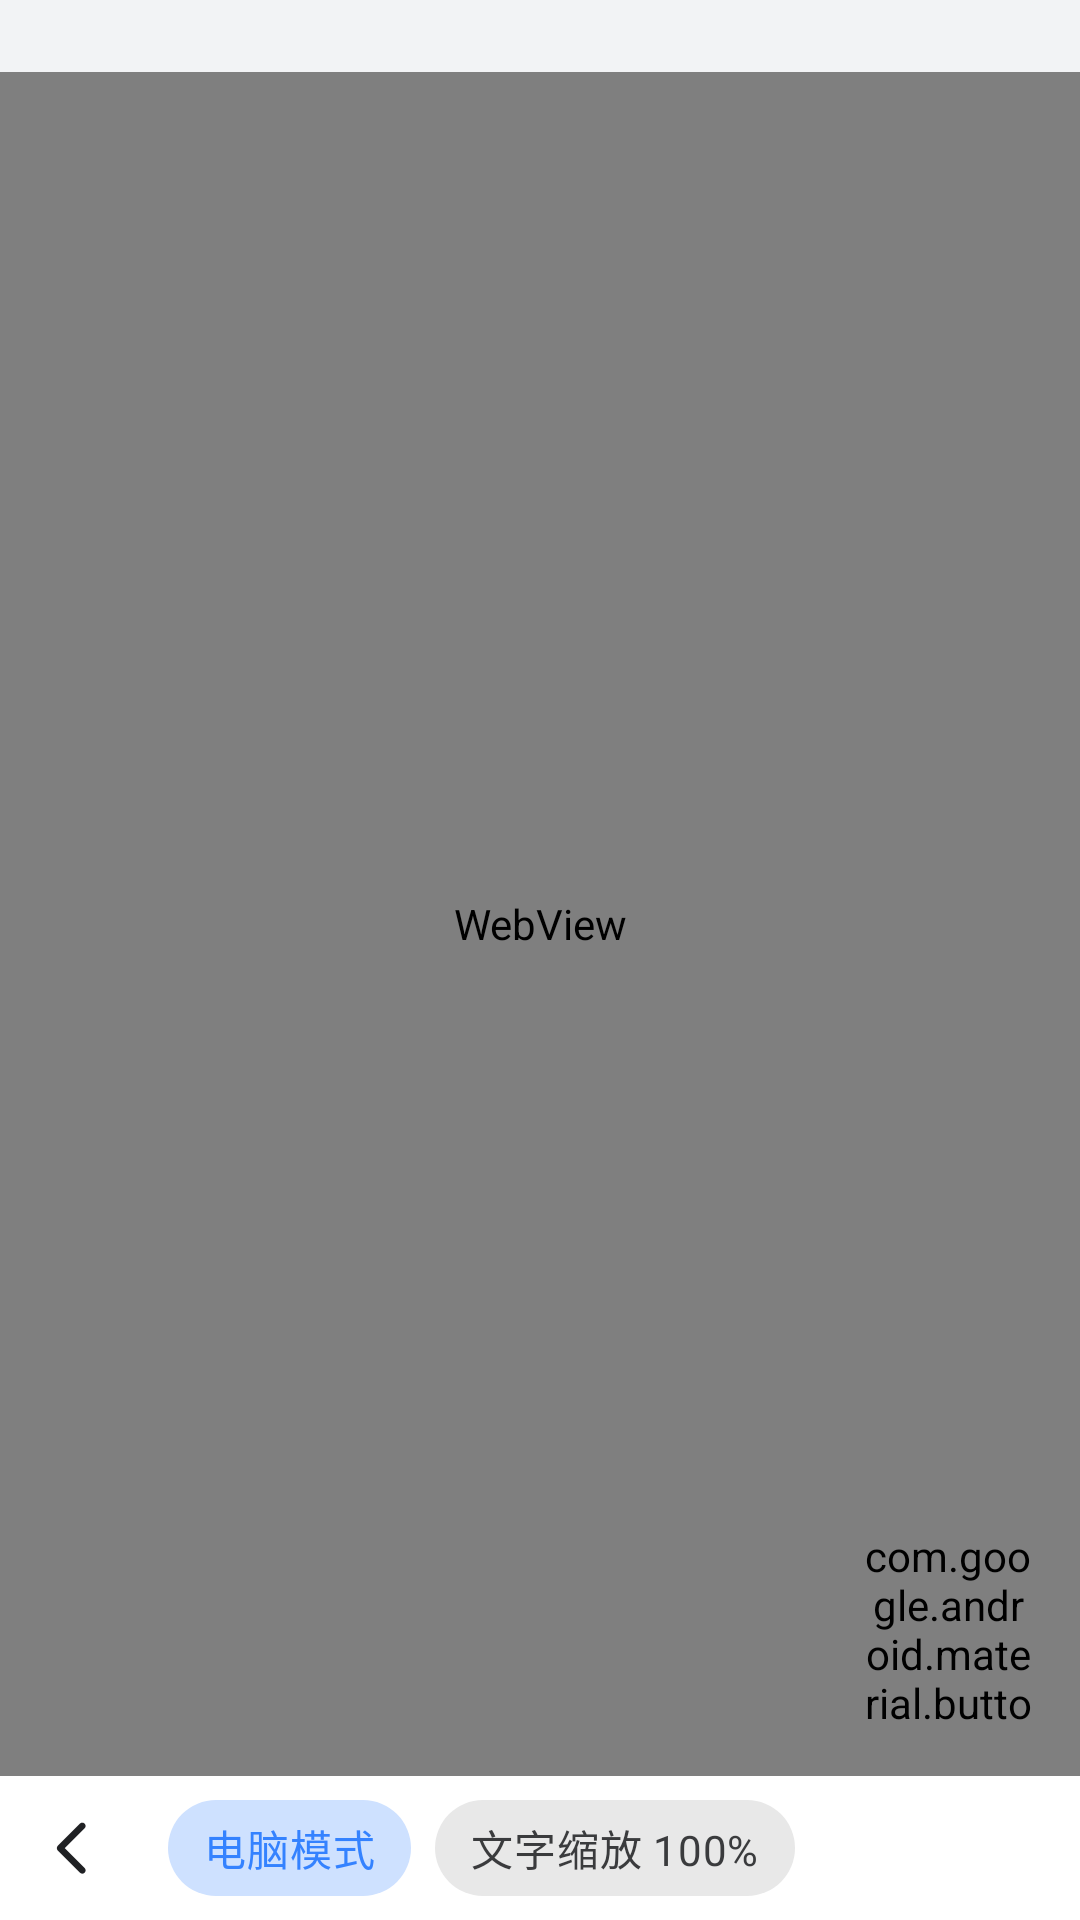

Here is an Android app screen rendered from its layout file. Give the layout XML and the strings, colors and styles it references.
<!-- AndroidManifest.xml: application theme AppTheme -->
<!-- res/layout/fragment_web_view_login.xml -->
<?xml version="1.0" encoding="utf-8"?>
<androidx.appcompat.widget.LinearLayoutCompat xmlns:android="http://schemas.android.com/apk/res/android"
    xmlns:app="http://schemas.android.com/apk/res-auto"
    xmlns:tools="http://schemas.android.com/tools"
    android:layout_width="match_parent"
    android:layout_height="match_parent"
    android:orientation="vertical"
    tools:context=".schedule_import.WebViewLoginFragment">

    <View
        android:id="@+id/v_status"
        android:layout_width="match_parent"
        android:layout_height="24dp" />

    <ProgressBar
        android:id="@+id/pb_load"
        style="?android:attr/progressBarStyleHorizontal"
        android:layout_width="match_parent"
        android:layout_height="1dp"
        android:max="100"
        android:progress="0"
        android:visibility="gone" />

    <RelativeLayout
        android:layout_width="match_parent"
        android:layout_height="0dp"
        android:layout_weight="1">

        <WebView
            android:id="@+id/wv_course"
            android:layout_width="match_parent"
            android:layout_height="match_parent" />

        <androidx.appcompat.widget.LinearLayoutCompat
            android:id="@+id/ll_error"
            android:layout_width="wrap_content"
            android:layout_height="wrap_content"
            android:layout_centerInParent="true"
            android:gravity="center_horizontal"
            android:orientation="vertical"
            android:visibility="gone">

            <androidx.appcompat.widget.AppCompatImageView
                android:layout_width="wrap_content"
                android:layout_height="wrap_content"
                android:src="@drawable/net_work_error" />

            <androidx.appcompat.widget.AppCompatTextView
                android:layout_width="wrap_content"
                android:layout_height="wrap_content"
                android:gravity="center"
                android:lineSpacingExtra="8dp"
                android:text="网络连接错误\n请检查网络以及网址\n部分学校教务需要通过内网访问"
                android:textSize="12sp" />
        </androidx.appcompat.widget.LinearLayoutCompat>

        <com.google.android.material.button.MaterialButton
            android:id="@+id/fab_import"
            android:layout_width="56dp"
            android:layout_height="67dp"
            android:layout_alignParentEnd="true"
            android:layout_alignParentBottom="true"
            android:layout_marginEnd="16dp"
            android:layout_marginBottom="16dp"
            android:fontFamily="@font/iconfont"
            android:includeFontPadding="false"
            android:text=""
            android:textSize="25sp"
            app:cornerRadius="48dp" />

        
        <androidx.appcompat.widget.AppCompatTextView
            android:id="@+id/tv_auto_hint"
            android:layout_width="wrap_content"
            android:layout_height="wrap_content"
            android:layout_alignParentBottom="true"
            android:layout_marginBottom="96dp"
            android:background="#CC000000"
            android:paddingStart="12dp"
            android:paddingTop="6dp"
            android:paddingEnd="12dp"
            android:paddingBottom="6dp"
            android:textColor="#FFFFFF"
            android:textSize="13sp"
            android:visibility="gone"
            tools:text="点右下角按钮读取" />

        
        <androidx.appcompat.widget.LinearLayoutCompat
            android:id="@+id/ll_auto_mask"
            android:layout_width="match_parent"
            android:layout_height="match_parent"
            android:background="#B3000000"
            android:clickable="true"
            android:focusable="true"
            android:gravity="center"
            android:orientation="vertical"
            android:paddingStart="32dp"
            android:paddingEnd="32dp"
            android:visibility="gone">

            <androidx.appcompat.widget.AppCompatTextView
                android:id="@+id/tv_auto_mask_text"
                android:layout_width="wrap_content"
                android:layout_height="wrap_content"
                android:gravity="center"
                android:text="自动脚本正在导入课表"
                android:textColor="#FFFFFF"
                android:textSize="15sp" />

            <com.google.android.material.button.MaterialButton
                android:id="@+id/btn_auto_stop"
                android:layout_width="wrap_content"
                android:layout_height="wrap_content"
                android:layout_marginTop="20dp"
                android:text="停止自动脚本" />

        </androidx.appcompat.widget.LinearLayoutCompat>

    </RelativeLayout>

    <androidx.appcompat.widget.LinearLayoutCompat
        android:layout_width="match_parent"
        android:layout_height="48dp"
        android:background="?attr/colorSurface">

        <androidx.appcompat.widget.AppCompatImageButton
            android:id="@+id/btn_back"
            style="@style/ButtonBackground"
            android:layout_width="48dp"
            android:layout_height="48dp"
            android:src="@drawable/ic_back"
            android:tint="?attr/colorOnSurface" />

        <com.google.android.material.chip.Chip
            android:id="@+id/chip_mode"
            style="@style/Widget.MaterialComponents.Chip.Choice"
            android:layout_width="wrap_content"
            android:layout_height="wrap_content"
            android:layout_marginStart="8dp"
            android:checked="true"
            android:text="电脑模式" />

        <com.google.android.material.chip.Chip
            android:id="@+id/chip_zoom"
            style="@style/Widget.MaterialComponents.Chip.Action"
            android:layout_width="wrap_content"
            android:layout_height="wrap_content"
            android:layout_marginStart="8dp"
            android:text="文字缩放 100%" />

    </androidx.appcompat.widget.LinearLayoutCompat>

</androidx.appcompat.widget.LinearLayoutCompat>
<!-- resources referenced by this layout -->
<resources>
  <!-- drawable ic_back: png bitmap (drawable-hdpi, 299 bytes) -->
  <!-- drawable net_work_error (drawable) -->
  <?xml version="1.0" encoding="utf-8"?>
  <vector xmlns:android="http://schemas.android.com/apk/res/android"
      android:width="200dp"
      android:height="150dp"
      android:viewportWidth="240"
      android:viewportHeight="180">
      <path
          android:fillColor="#FFEDF2FA"
          android:pathData="M28,52h184a16,16 0 0 1 16,16v44a16,16 0 0 1 -16,16h-184a16,16 0 0 1 -16,-16v-44a16,16 0 0 1 16,-16z" />
      <path
          android:fillColor="#FFC7D4E8"
          android:pathData="M36,74h128a5,5 0 0 1 0,10h-128a5,5 0 0 1 0,-10z" />
      <path
          android:fillColor="#FFC7D4E8"
          android:pathData="M36,94h76a5,5 0 0 1 0,10h-76a5,5 0 0 1 0,-10z" />
      <path
          android:fillColor="#FF8FA3C8"
          android:pathData="M192,106a4,4 0 0 1 8,0v18a4,4 0 0 1 -8,0z" />
      <path
          android:fillColor="#FF8FA3C8"
          android:pathData="M193,85a3,3 0 1 1 6,0a3,3 0 1 1 -6,0z" />
  </vector>
  <style name="ButtonBackground">
          <item name="android:background">?android:attr/selectableItemBackgroundBorderless</item>
      </style>
  <style name="AppTheme" parent="Theme.MaterialComponents.DayNight.NoActionBar">
          
          <item name="colorPrimary">@color/colorPrimary</item>
          <item name="colorPrimaryDark">@color/colorPrimaryDark</item>
          <item name="colorAccent">@color/colorAccent</item>
          <item name="coordinatorLayoutStyle">@style/Widget.Support.CoordinatorLayout</item>
          <item name="colorSecondary">@color/colorPrimary</item>
          <item name="android:colorBackground">@color/page_background</item>
          <item name="colorSurface">@color/card_background</item>
          <item name="colorOnSurface">@color/text_primary</item>
          <item name="colorOnBackground">@color/text_primary</item>
          <item name="android:textColorPrimary">@color/text_primary</item>
          <item name="android:textColorSecondary">@color/text_secondary</item>
          <item name="shapeAppearanceSmallComponent">@style/ShapeAppearance.MyApp.SmallComponent
          </item>
          <item name="shapeAppearanceMediumComponent">@style/ShapeAppearance.MyApp.MediumComponent
          </item>
          <item name="shapeAppearanceLargeComponent">@style/ShapeAppearance.MyApp.LargeComponent
          </item>
          <item name="verticalRecyclerViewStyle">@style/VerticalRecyclerView</item>
          <item name="android:windowSoftInputMode">adjustPan</item>
          <item name="windowActionModeOverlay">true</item>
      </style>
  <color name="colorPrimary">#3482FF</color>
  <color name="colorPrimaryDark">#3482FF</color>
  <color name="colorAccent">#3482FF</color>
  <color name="page_background">#F2F3F5</color>
  <color name="card_background">#FFFFFF</color>
  <color name="text_primary">#202124</color>
  <color name="text_secondary">#62666F</color>
  <style name="ShapeAppearance.MyApp.SmallComponent" parent="ShapeAppearance.MaterialComponents.SmallComponent">
          <item name="cornerFamily">rounded</item>
          <item name="cornerSize">8dp</item>
      </style>
  <style name="ShapeAppearance.MyApp.MediumComponent" parent="ShapeAppearance.MaterialComponents.MediumComponent">
          <item name="cornerFamily">rounded</item>
          <item name="cornerSize">8dp</item>
      </style>
  <style name="ShapeAppearance.MyApp.LargeComponent" parent="ShapeAppearance.MaterialComponents.LargeComponent">
          <item name="cornerFamily">rounded</item>
          <item name="cornerSize">8dp</item>
      </style>
  <style name="VerticalRecyclerView" parent="android:Widget">
          <item name="android:scrollbars">vertical</item>
      </style>
</resources>
